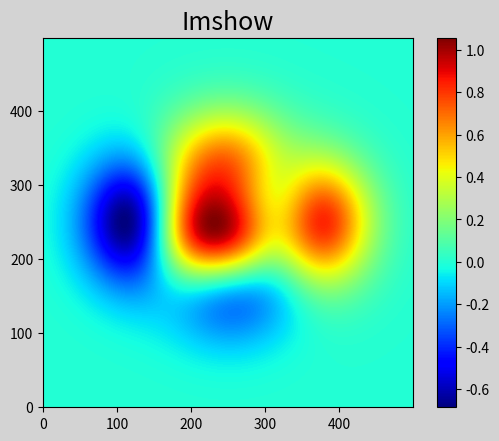

Python code for this plot:
# -*- coding: utf-8 -*-
from __future__ import unicode_literals
"""
demo05_imshow.py 热成像图
"""
import numpy as np
import matplotlib.pyplot as mp

n = 500
x, y = np.meshgrid(np.linspace(-3, 3, n),
                   np.linspace(-3, 3, n))
# 通过x与y 得到每个坐标点的高度
z = (1 - x / 2 + x**5 + y**3) * np.exp(-x**2 - y**2)
# 画图
mp.figure('Imshow', facecolor='lightgray')
mp.title('Imshow', fontsize=18)
mp.imshow(z, cmap='jet', origin='lower')
mp.colorbar()
mp.show()
